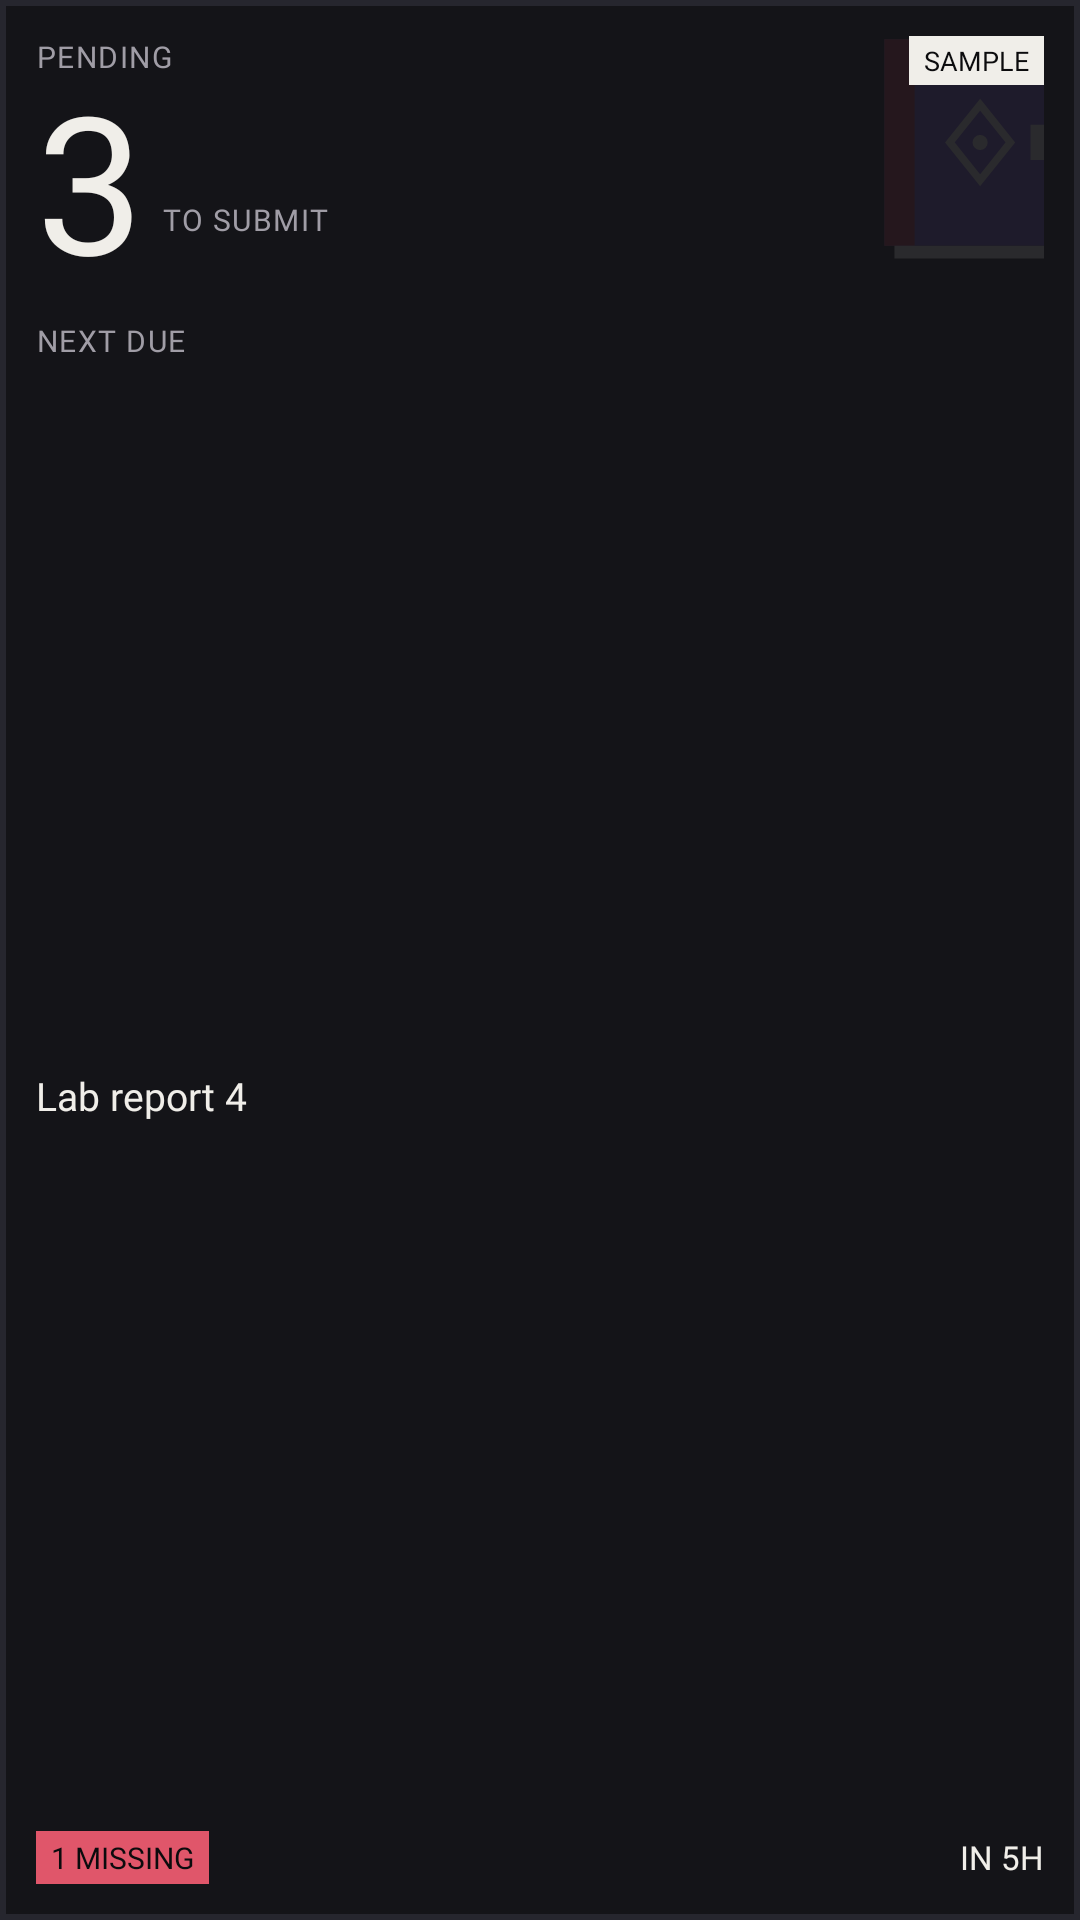

The Android layout XML behind this screen, and the referenced resources:
<!-- AndroidManifest.xml: application theme Theme.JiitKiosk -->
<!-- res/layout/widget_pending.xml -->
<?xml version="1.0" encoding="utf-8"?>
<FrameLayout xmlns:android="http://schemas.android.com/apk/res/android"
    android:id="@+id/widget_root"
    android:layout_width="match_parent"
    android:layout_height="match_parent"
    android:background="@drawable/widget_card"
    android:padding="12dp">

    <ImageView
        android:id="@+id/pend_ghost"
        android:layout_width="84dp"
        android:layout_height="84dp"
        android:layout_gravity="top|end"
        android:layout_marginTop="-6dp"
        android:layout_marginEnd="-16dp"
        android:alpha="0.10"
        android:importantForAccessibility="no"
        android:scaleType="fitXY"
        android:src="@drawable/widget_ghost_tome" />

    <LinearLayout
        android:layout_width="match_parent"
        android:layout_height="match_parent"
        android:orientation="vertical">

        <TextView
            android:layout_width="wrap_content"
            android:layout_height="wrap_content"
            android:fontFamily="@font/ibm_plex_mono_medium"
            android:letterSpacing="0.05"
            android:text="@string/w_pending"
            android:textColor="#A09DA6"
            android:textSize="10sp" />

        <LinearLayout
            android:layout_width="match_parent"
            android:layout_height="wrap_content"
            android:gravity="bottom"
            android:orientation="horizontal">

            <TextView
                android:id="@+id/pend_count"
                android:layout_width="wrap_content"
                android:layout_height="wrap_content"
                android:fontFamily="@font/barlow_condensed_semibold"
                android:includeFontPadding="false"
                android:text="3"
                android:textColor="#F0EEE9"
                android:textSize="64sp" />

            <TextView
                android:layout_width="wrap_content"
                android:layout_height="wrap_content"
                android:layout_marginStart="6dp"
                android:layout_marginBottom="8dp"
                android:fontFamily="@font/ibm_plex_mono_medium"
                android:letterSpacing="0.05"
                android:text="@string/w_to_submit"
                android:textColor="#A09DA6"
                android:textSize="10sp" />
        </LinearLayout>

        <TextView
            android:id="@+id/pend_next_label"
            android:layout_width="wrap_content"
            android:layout_height="wrap_content"
            android:layout_marginTop="6dp"
            android:fontFamily="@font/ibm_plex_mono_medium"
            android:letterSpacing="0.05"
            android:text="@string/w_next_due"
            android:textColor="#A09DA6"
            android:textSize="10sp" />

        <TextView
            android:id="@+id/pend_title"
            android:layout_width="match_parent"
            android:layout_height="0dp"
            android:layout_weight="1"
            android:ellipsize="end"
            android:fontFamily="@font/ibm_plex_sans_medium"
            android:gravity="center_vertical"
            android:maxLines="1"
            android:text="Lab report 4"
            android:textColor="#F0EEE9"
            android:textSize="13sp" />

        <LinearLayout
            android:layout_width="match_parent"
            android:layout_height="wrap_content"
            android:gravity="center_vertical"
            android:orientation="horizontal">

            <TextView
                android:id="@+id/pend_missing"
                android:layout_width="wrap_content"
                android:layout_height="wrap_content"
                android:background="#E0566A"
                android:fontFamily="@font/ibm_plex_mono_medium"
                android:paddingStart="5dp"
                android:paddingTop="2dp"
                android:paddingEnd="5dp"
                android:paddingBottom="2dp"
                android:text="1 MISSING"
                android:textColor="#0B0B0D"
                android:textSize="10sp" />

            <LinearLayout
                android:layout_width="0dp"
                android:layout_height="1dp"
                android:layout_weight="1" />

            <TextView
                android:id="@+id/pend_due"
                android:layout_width="wrap_content"
                android:layout_height="wrap_content"
                android:fontFamily="@font/ibm_plex_mono_regular"
                android:text="IN 5H"
                android:textColor="#F0EEE9"
                android:textSize="11sp" />
        </LinearLayout>
    </LinearLayout>

    <TextView
        android:id="@+id/widget_sample"
        android:layout_width="wrap_content"
        android:layout_height="wrap_content"
        android:layout_gravity="top|end"
        android:background="#F0EEE9"
        android:fontFamily="@font/ibm_plex_mono_medium"
        android:paddingStart="5dp"
        android:paddingTop="2dp"
        android:paddingEnd="5dp"
        android:paddingBottom="2dp"
        android:text="SAMPLE"
        android:textColor="#0B0B0D"
        android:textSize="9sp" />
</FrameLayout>
<!-- resources referenced by this layout -->
<resources>
  <!-- drawable widget_card (drawable) -->
  <?xml version="1.0" encoding="utf-8"?>
  <shape xmlns:android="http://schemas.android.com/apk/res/android"
      android:shape="rectangle">
      <solid android:color="#141418" />
      <stroke
          android:width="2dp"
          android:color="#26262E" />
  </shape>
  <!-- drawable widget_ghost_tome (drawable) -->
  <?xml version="1.0" encoding="utf-8"?>
  <vector xmlns:android="http://schemas.android.com/apk/res/android"
      android:width="84dp"
      android:height="84dp"
      android:viewportWidth="100"
      android:viewportHeight="100">
      <path
          android:fillColor="#7B5CD6"
          android:pathData="M18,8 h64 v82 h-64 z" />
      <path
          android:fillColor="#C23B4E"
          android:pathData="M18,8 h12 v82 h-12 z" />
      <path
          android:fillColor="#F0EEE9"
          android:pathData="M22,90 h60 v5 h-60 z" />
      <path
          android:fillColor="#F0EEE9"
          android:pathData="M76,42 h10 v14 h-10 z" />
      <path
          android:fillColor="#00000000"
          android:pathData="M56 34 L68 49 L56 64 L44 49Z"
          android:strokeColor="#F0EEE9"
          android:strokeWidth="3" />
      <path
          android:fillColor="#F0EEE9"
          android:pathData="M53,49 a3,3 0 1,0 6,0 a3,3 0 1,0 -6,0 z" />
  </vector>
  <string name="w_next_due">NEXT DUE</string>
  <string name="w_pending">PENDING</string>
  <string name="w_to_submit">TO SUBMIT</string>
  <style name="Theme.JiitKiosk" parent="android:Theme.Material.NoActionBar">
          <item name="android:windowBackground">@color/ink</item>
          <item name="android:colorBackground">@color/ink</item>
          <item name="android:windowDrawsSystemBarBackgrounds">true</item>
          <item name="android:statusBarColor">@android:color/transparent</item>
          <item name="android:navigationBarColor">@android:color/transparent</item>
          <item name="android:windowLightStatusBar">false</item>
          <item name="android:windowLightNavigationBar">false</item>
      </style>
  <color name="ink">#0B0B0D</color>
</resources>
